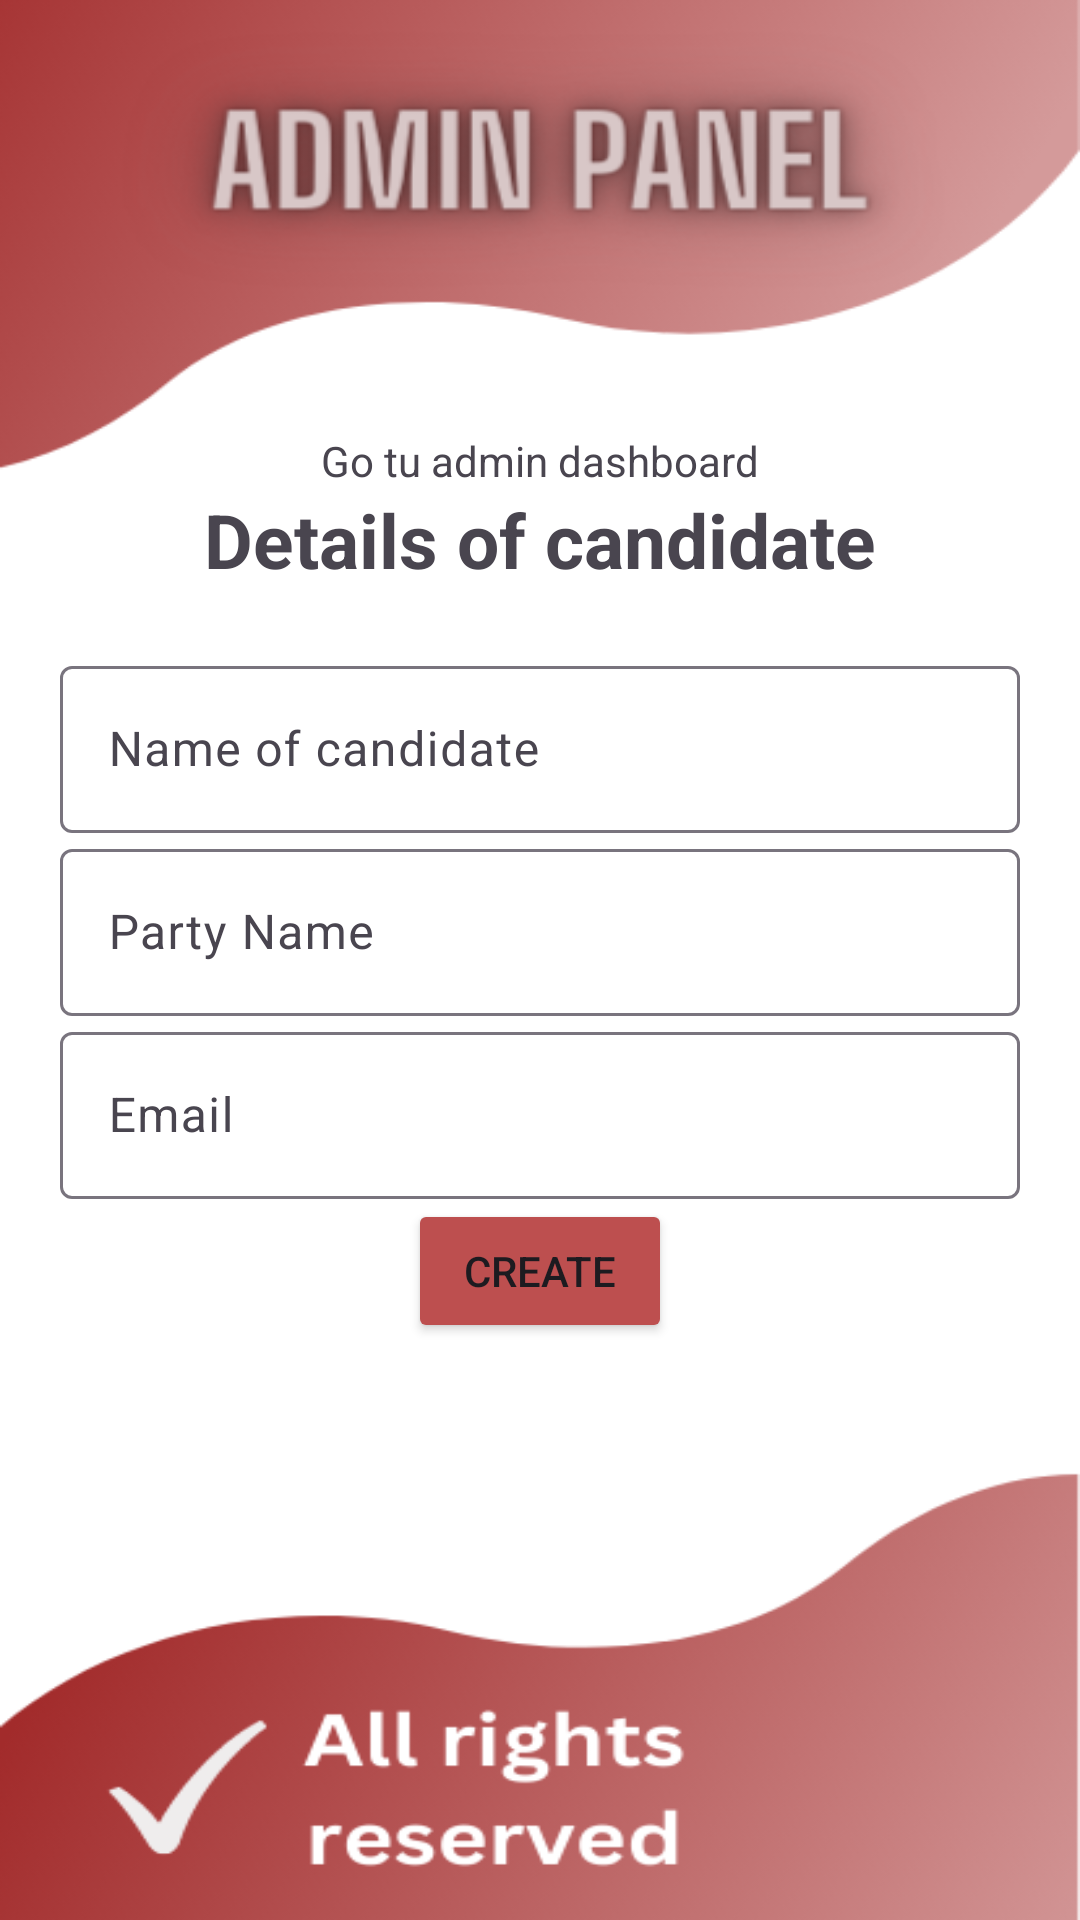

Reconstruct the res/layout file that produces this screen, plus the resources it refers to.
<!-- AndroidManifest.xml: application theme Theme.LetsVoterWithCOnfidence -->
<!-- res/layout/activity_createrepresentatitve.xml -->
<?xml version="1.0" encoding="utf-8"?>
<LinearLayout xmlns:android="http://schemas.android.com/apk/res/android"
    xmlns:app="http://schemas.android.com/apk/res-auto"
    xmlns:tools="http://schemas.android.com/tools"
    android:layout_width="match_parent"
    android:layout_height="match_parent"
    android:orientation="vertical"
    android:gravity="center"
    android:padding="20dp"
    tools:context=".Createrepresentatitve"
    android:background="@drawable/adminlogin">

    <TextView
        android:id="@+id/admindashboard"

        android:layout_width="wrap_content"
        android:layout_height="wrap_content"
        android:text="@string/go_tu_admin_dashboard">

    </TextView>
    <TextView
        android:text="@string/details_of_candidate"
        android:textSize="25sp"
        android:textStyle="bold"
        android:gravity="center"
        android:layout_marginBottom="20dp"


        android:layout_width="match_parent"
        android:layout_height="wrap_content">

    </TextView>


    <com.google.android.material.textfield.TextInputLayout
        android:layout_width="match_parent"
        android:layout_height="wrap_content">



        <com.google.android.material.textfield.TextInputEditText
            android:id="@+id/name"
            android:layout_width="match_parent"
            android:layout_height="wrap_content"
            android:hint="@string/name_of_candidate"
            android:minHeight="48dp" >

        </com.google.android.material.textfield.TextInputEditText>
    </com.google.android.material.textfield.TextInputLayout>
    <com.google.android.material.textfield.TextInputLayout
        android:layout_width="match_parent"
        android:layout_height="wrap_content">



        <com.google.android.material.textfield.TextInputEditText
            android:id="@+id/party"
            android:layout_width="match_parent"
            android:layout_height="wrap_content"
            android:hint="@string/party_name"
            android:minHeight="48dp" >

        </com.google.android.material.textfield.TextInputEditText>
    </com.google.android.material.textfield.TextInputLayout>
    <com.google.android.material.textfield.TextInputLayout
        android:layout_width="match_parent"
        android:layout_height="wrap_content">



        <com.google.android.material.textfield.TextInputEditText
            android:id="@+id/email"
            android:layout_width="match_parent"
            android:layout_height="wrap_content"
            android:hint="@string/email"
            android:minHeight="48dp" >

        </com.google.android.material.textfield.TextInputEditText>
    </com.google.android.material.textfield.TextInputLayout>

    <Button
        android:id="@+id/btncandidate"
        android:layout_width="wrap_content"
        android:layout_height="wrap_content"
        android:backgroundTint="#BD4F4F"
        android:text="@string/create">

    </Button>

    <ProgressBar
        android:id="@+id/progressBar"
        style="?android:attr/progressBarStyle"
        android:layout_width="match_parent"
        android:layout_height="wrap_content"
        android:visibility="invisible"/>

</LinearLayout>
<!-- resources referenced by this layout -->
<resources>
  <!-- drawable adminlogin: png bitmap (drawable, 71731 bytes) -->
  <string name="create">Create</string>
  <string name="details_of_candidate">Details of candidate</string>
  <string name="email">Email</string>
  <string name="go_tu_admin_dashboard">Go tu admin dashboard</string>
  <string name="name_of_candidate">Name of candidate</string>
  <string name="party_name">Party Name</string>
  <style name="Theme.LetsVoterWithCOnfidence" parent="Base.Theme.LetsVoterWithCOnfidence" />
  <style name="Base.Theme.LetsVoterWithCOnfidence" parent="Theme.Material3.DayNight.NoActionBar">
          
          
      </style>
</resources>
